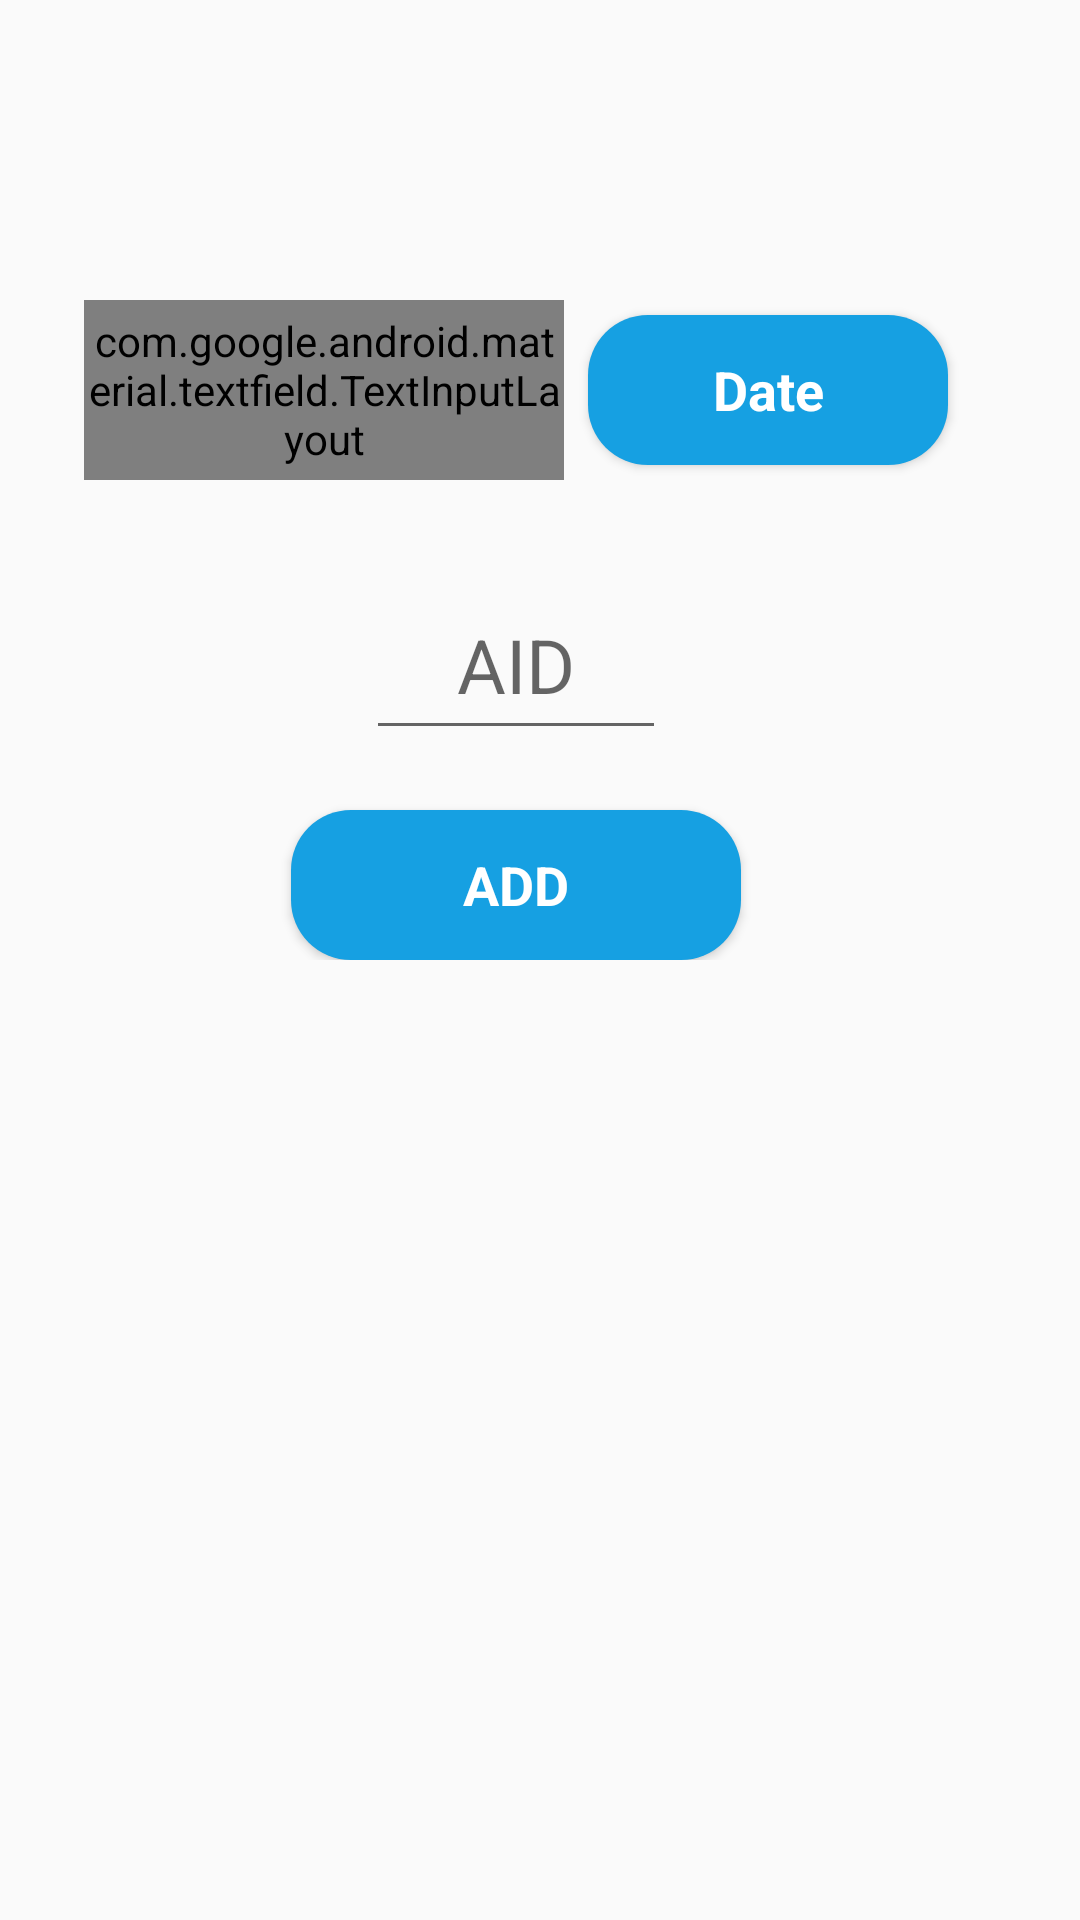

Android layout source for this screen:
<!-- AndroidManifest.xml: application theme AppTheme -->
<!-- res/layout/activity_take_attendance.xml -->
<?xml version="1.0" encoding="utf-8"?>
<RelativeLayout
    xmlns:android="http://schemas.android.com/apk/res/android"
    xmlns:app="http://schemas.android.com/apk/res-auto"
    xmlns:tools="http://schemas.android.com/tools"
    android:layout_width="match_parent"
    android:layout_height="match_parent"
    tools:context=".TakeAttendanceActivity"
    android:id="@+id/takeAttendanceActivity"
    android:gravity="center">


    <androidx.constraintlayout.widget.ConstraintLayout
        android:layout_width="match_parent"
        android:layout_height="match_parent"
        android:layout_marginTop="80dp">

       

        <LinearLayout
            android:layout_width="match_parent"
            android:layout_height="wrap_content"
            app:layout_constraintTop_toBottomOf="@+id/Title"
            android:layout_marginTop="15sp"
            android:orientation="vertical"
            >
            <androidx.constraintlayout.widget.ConstraintLayout
                android:layout_width="match_parent"
                android:layout_height="match_parent"
                >

                <com.google.android.material.textfield.TextInputLayout
                    android:id="@+id/dateTextInputLayout"
                    style="@style/TextInputLayout"
                    android:layout_width="160dp"
                    android:layout_height="60sp"
                    android:layout_marginStart="28dp"
                    android:layout_marginTop="20dp"
                    android:hint="Date"
                    app:layout_constraintStart_toStartOf="parent"
                    app:layout_constraintTop_toTopOf="parent">

                    <com.google.android.material.textfield.TextInputEditText
                        android:id="@+id/EditText_todaysDate"
                        style="@style/EditText"
                        android:layout_width="match_parent"
                        android:layout_height="match_parent"
                        android:inputType="text" />
                </com.google.android.material.textfield.TextInputLayout>

                <Button
                    android:id="@+id/Button_todaysDateTaker"
                    style="@style/Button"
                    android:layout_width="120dp"
                    android:layout_height="50dp"
                    android:layout_marginEnd="44dp"
                    android:drawableEnd="@drawable/ic_calender"
                    android:padding="5dp"
                    android:text="Date"
                    app:layout_constraintBottom_toBottomOf="@+id/dateTextInputLayout"
                    app:layout_constraintEnd_toEndOf="parent"
                    app:layout_constraintTop_toTopOf="@+id/dateTextInputLayout"
                    ></Button>

                <EditText
                    android:id="@+id/EditText_attendanceNumber"
                    android:layout_width="100dp"
                    android:layout_height="60dp"
                    android:layout_marginStart="8dp"
                    android:layout_marginTop="30dp"
                    android:layout_marginEnd="8dp"
                    app:layout_constraintEnd_toEndOf="@+id/Button_todaysDateTaker"
                    app:layout_constraintStart_toStartOf="@+id/dateTextInputLayout"
                    app:layout_constraintTop_toBottomOf="@+id/dateTextInputLayout"
                    android:gravity="center"
                    android:hint="AID"
                    android:textColor="@color/DarkBlue"
                    android:textSize="25sp"
                    android:inputType="number"/>

                <Button
                    android:id="@+id/Button_addAttendance"
                    style="@style/Button"
                    android:layout_width="150dp"
                    android:layout_height="50dp"
                    android:layout_marginTop="20dp"
                    android:padding="5dp"
                    android:text="ADD"
                    app:layout_constraintEnd_toEndOf="@+id/EditText_attendanceNumber"
                    app:layout_constraintStart_toStartOf="@+id/EditText_attendanceNumber"
                    app:layout_constraintTop_toBottomOf="@+id/EditText_attendanceNumber"></Button>

            </androidx.constraintlayout.widget.ConstraintLayout>
        </LinearLayout>


    </androidx.constraintlayout.widget.ConstraintLayout>

</RelativeLayout>
<!-- resources referenced by this layout -->
<resources>
  <color name="DarkBlue">#100E34</color>
  <color name="LightBlue">#16A0E2</color>
  <style name="Button" parent="Theme.AppCompat">
          <item name="android:textSize">18sp</item>
          <item name="android:textColor">@color/White</item>
          <item name="android:background">@drawable/buttton</item>
          <item name="android:textStyle">bold</item>
          <item name="android:elevation" tools:targetApi="lollipop">10dp</item>
  
      </style>
  <style name="EditText" parent="Theme.AppCompat">
          <item name="android:textSize">15sp</item>
          <item name="android:textColor">@color/DarkBlue</item>
      </style>
  <style name="TextInputLayout" parent="Widget.MaterialComponents.TextInputLayout.OutlinedBox">
          <item name="android:textColorHint">@color/Grey</item>
          <item name="boxStrokeColor">@color/LightBlue</item>
      </style>
  <style name="AppTheme" parent="Theme.AppCompat.Light.DarkActionBar">
          
          <item name="colorPrimary">@color/LightBlue</item>
          <item name="colorPrimaryDark">@color/LightDarkBlue</item>
          <item name="colorAccent">@color/LightBlue</item>
      </style>
  <color name="White">#FFFFFF</color>
  <!-- drawable buttton (drawable) -->
  <?xml version="1.0" encoding="utf-8"?>
  <shape xmlns:android="http://schemas.android.com/apk/res/android"
      android:shape="rectangle"
      >
  
  <corners android:radius="20dp"/>
      <solid android:color="@color/LightBlue"/>
  </shape>
  <color name="Grey">#CECED8</color>
  <color name="LightDarkBlue">#1976D2</color>
</resources>
